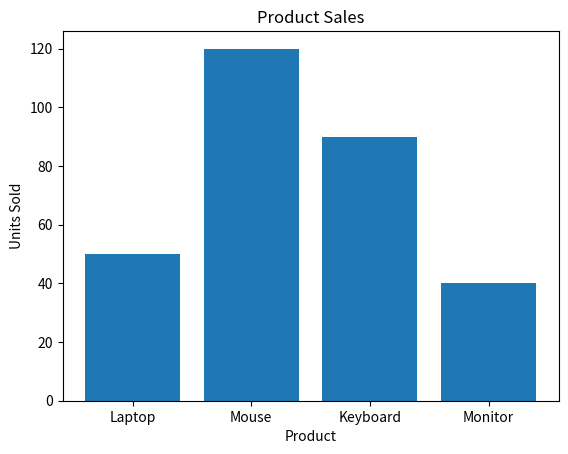

Here is the Python script that generated this plot:
import matplotlib.pyplot as plt

products = ["Laptop", "Mouse", "Keyboard", "Monitor"]

sales = [50,120,90,40]

plt.bar(products, sales)

plt.title("Product Sales")

plt.xlabel("Product")

plt.ylabel("Units Sold")

plt.show()
